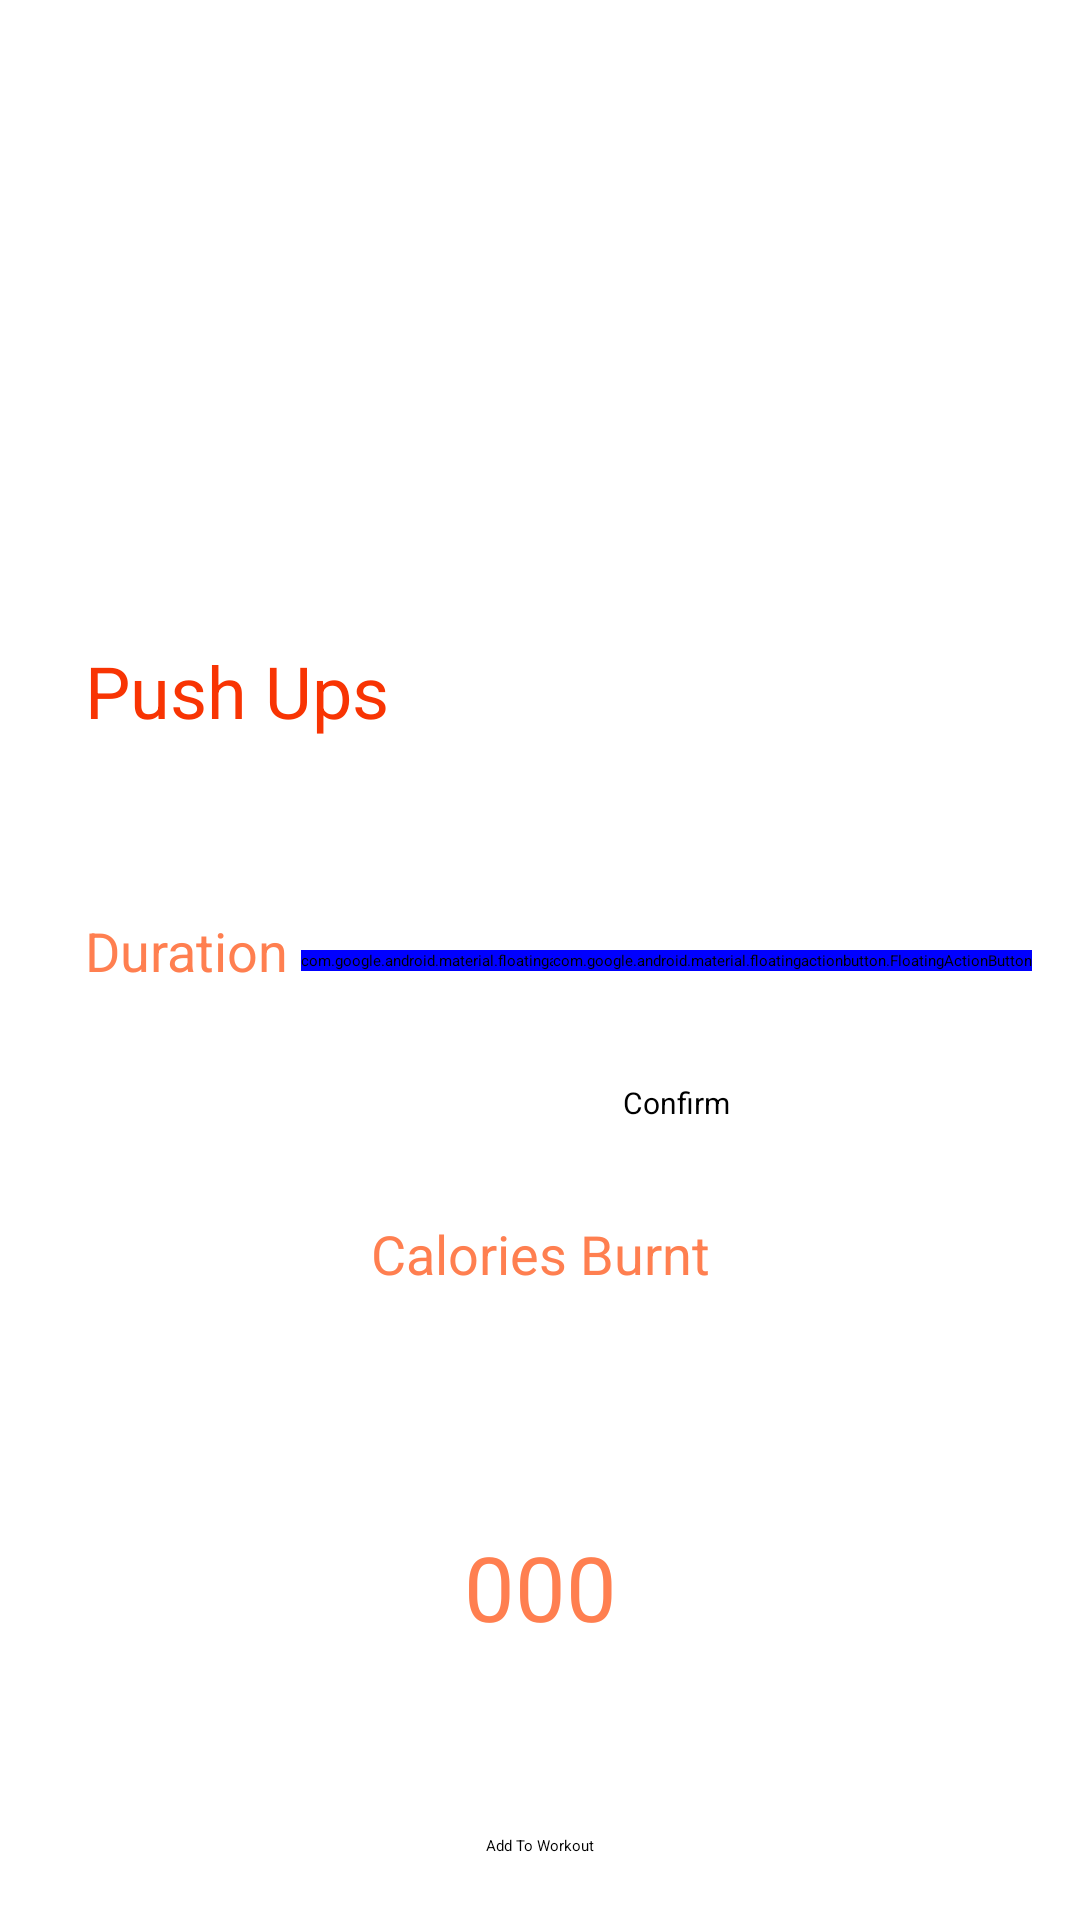

Produce the Android XML layout that renders to this screen, including the resource entries it uses.
<!-- AndroidManifest.xml: application theme Theme.MADproject_WorkoutHandling -->
<!-- res/layout/activity_pushup_workout.xml -->
<?xml version="1.0" encoding="utf-8"?>
<androidx.constraintlayout.widget.ConstraintLayout xmlns:android="http://schemas.android.com/apk/res/android"
    xmlns:app="http://schemas.android.com/apk/res-auto"
    xmlns:tools="http://schemas.android.com/tools"
    android:layout_width="match_parent"
    android:layout_height="match_parent"
    tools:context=".PushupWorkout">

    <ImageView
        android:id="@+id/imageViewpshups"
        android:layout_width="207dp"
        android:layout_height="154dp"
        android:layout_marginTop="36dp"
        app:layout_constraintEnd_toEndOf="parent"
        app:layout_constraintStart_toStartOf="parent"
        app:layout_constraintTop_toTopOf="parent"
        app:srcCompat="@drawable/pushup" />

    <TextView
        android:id="@+id/textViewpshups"
        android:layout_width="114dp"
        android:layout_height="39dp"
        android:layout_marginTop="24dp"
        android:text="@string/pshtxt"
        android:textAlignment="center"
        android:textColor="#F83403"
        android:textSize="24sp"
        app:layout_constraintEnd_toEndOf="parent"
        app:layout_constraintHorizontal_bias="0.09"
        app:layout_constraintStart_toStartOf="parent"
        app:layout_constraintTop_toBottomOf="@+id/imageViewpshups" />

    <TextView
        android:id="@+id/textViewdurtion"
        android:layout_width="91dp"
        android:layout_height="31dp"
        android:layout_marginStart="44dp"
        android:layout_marginEnd="113dp"
        android:text="@string/durationw"
        android:textAlignment="center"
        android:textColor="#FF7F50"
        android:textSize="18sp"
        app:layout_constraintBottom_toBottomOf="parent"
        app:layout_constraintEnd_toStartOf="@+id/editTextNumberdurationw"
        app:layout_constraintStart_toStartOf="parent"
        app:layout_constraintTop_toTopOf="parent" />

    <TextView
        android:id="@+id/textViewcalbrnt"
        android:layout_width="194dp"
        android:layout_height="48dp"
        android:layout_marginTop="70dp"
        android:text="@string/caltxt"
        android:textAlignment="center"
        android:textColor="#FF7F50"
        android:textSize="18sp"
        app:layout_constraintEnd_toEndOf="parent"
        app:layout_constraintStart_toStartOf="parent"
        app:layout_constraintTop_toBottomOf="@+id/textViewdurtion" />

    <TextView
        android:id="@+id/textViewbrntnum"
        android:layout_width="185dp"
        android:layout_height="82dp"
        android:layout_marginTop="55dp"
        android:layout_marginBottom="112dp"
        android:text="@string/calnm"
        android:textAlignment="center"
        android:textColor="#FF7F50"
        android:textSize="30sp"
        app:layout_constraintBottom_toBottomOf="parent"
        app:layout_constraintEnd_toEndOf="parent"
        app:layout_constraintStart_toStartOf="parent"
        app:layout_constraintTop_toBottomOf="@+id/textViewcalbrnt"
        app:layout_constraintVertical_bias="0.0" />

    <EditText
        android:id="@+id/editTextNumberdurationw"
        android:layout_width="83dp"
        android:layout_height="51dp"
        android:layout_marginEnd="84dp"
        android:ems="10"
        android:inputType="number"
        app:layout_constraintBottom_toBottomOf="parent"
        app:layout_constraintEnd_toEndOf="parent"
        app:layout_constraintTop_toTopOf="parent" />

    <com.google.android.material.floatingactionbutton.FloatingActionButton
        android:id="@+id/floatingActionButtonw"
        android:layout_width="wrap_content"
        android:layout_height="wrap_content"
        android:backgroundTint="@color/blue"
        android:clickable="true"
        app:layout_constraintBottom_toBottomOf="parent"
        app:layout_constraintEnd_toEndOf="parent"
        app:layout_constraintStart_toStartOf="parent"
        app:layout_constraintTop_toTopOf="parent"
        app:srcCompat="@android:drawable/button_onoff_indicator_on" />

    <com.google.android.material.floatingactionbutton.FloatingActionButton
        android:id="@+id/floatingActionButtonaw"
        android:layout_width="wrap_content"
        android:layout_height="wrap_content"
        android:layout_marginStart="8dp"
        android:layout_marginEnd="16dp"
        android:backgroundTint="@color/blue"
        android:clickable="true"
        app:layout_constraintBottom_toBottomOf="parent"
        app:layout_constraintEnd_toEndOf="parent"
        app:layout_constraintHorizontal_bias="1.0"
        app:layout_constraintStart_toEndOf="@+id/editTextNumberdurationw"
        app:layout_constraintTop_toTopOf="parent"
        app:srcCompat="@android:drawable/ic_input_add" />

    <TextView
        android:id="@+id/textViewcbpm"
        android:layout_width="96dp"
        android:layout_height="43dp"
        android:layout_marginTop="25dp"
        android:layout_marginBottom="41dp"
        android:text="@string/calbpmin"
        android:textAlignment="center"
        android:textColor="#FF7F50"
        android:textSize="14sp"
        app:layout_constraintBottom_toTopOf="@+id/textViewdurtion"
        app:layout_constraintEnd_toStartOf="@+id/textViewcalpmin"
        app:layout_constraintStart_toStartOf="parent"
        app:layout_constraintTop_toBottomOf="@+id/textViewpshups" />

    <TextView
        android:id="@+id/textViewcalpmin"
        android:layout_width="82dp"
        android:layout_height="30dp"
        android:layout_marginTop="89dp"
        android:layout_marginEnd="148dp"
        android:layout_marginBottom="31dp"
        app:layout_constraintBottom_toTopOf="@+id/editTextNumberdurationw"
        app:layout_constraintEnd_toEndOf="parent"
        app:layout_constraintTop_toBottomOf="@+id/imageViewpshups" />

    <Button
        android:id="@+id/dinbtn"
        android:layout_width="84dp"
        android:layout_height="34dp"
        android:layout_marginTop="15dp"
        android:layout_marginBottom="14dp"
        android:text="@string/durinsert"
        android:textSize="10sp"
        app:layout_constraintBottom_toTopOf="@+id/textViewcalbrnt"
        app:layout_constraintEnd_toEndOf="parent"
        app:layout_constraintHorizontal_bias="0.752"
        app:layout_constraintStart_toStartOf="parent"
        app:layout_constraintTop_toBottomOf="@+id/editTextNumberdurationw"
        app:layout_constraintVertical_bias="0.0" />

    <Button
        android:id="@+id/wcalinbtn"
        android:layout_width="wrap_content"
        android:layout_height="wrap_content"
        android:layout_marginTop="21dp"
        android:text="@string/Wrktinsert"
        app:layout_constraintBottom_toBottomOf="parent"
        app:layout_constraintEnd_toEndOf="parent"
        app:layout_constraintStart_toStartOf="parent"
        app:layout_constraintTop_toBottomOf="@+id/textViewbrntnum"
        app:layout_constraintVertical_bias="0.0" />
</androidx.constraintlayout.widget.ConstraintLayout>
<!-- resources referenced by this layout -->
<resources>
  <color name="blue">#0000FF</color>
  <string name="Wrktinsert">Add To Workout</string>
  <string name="calbpmin">Calories Burnt per Minute</string>
  <string name="calnm">000</string>
  <string name="caltxt">Calories Burnt</string>
  <string name="durationw">Duration</string>
  <string name="durinsert">Confirm</string>
  <string name="pshtxt">Push Ups</string>
</resources>
